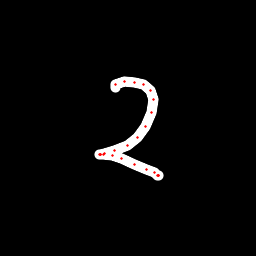

The table this chart was drawn from, first rows:
x, y, hover, eod
115.2, 87.84, 0.0, 0.0
115.5, 84.71, 0.0, 0.0
125, 81.58, 0.0, 0.0
134.7, 82.01, 0.0, 0.0
143.3, 84.85, 0.0, 0.0
150.2, 90.6, 0.0, 0.0
153.7, 99.01, 0.0, 0.0
151.6, 112.2, 0.0, 0.0
145.4, 126.1, 0.0, 0.0
137.3, 137.7, 0.0, 0.0
127, 145.5, 0.0, 0.0
114.9, 150.9, 0.0, 0.0
104.7, 153.1, 0.0, 0.0
100.5, 154.1, 0.0, 0.0
99.34, 154.7, 0.0, 0.0
100, 154.5, 0.0, 0.0
103.2, 154.8, 0.0, 0.0
112.3, 155.3, 0.0, 0.0
121.7, 158.7, 0.0, 0.0
134.4, 164.4, 0.0, 0.0
146.1, 169.6, 0.0, 0.0
154.3, 172.9, 0.0, 0.0
157.1, 175.1, 0.0, 0.0
158.1, 175.7, 0.0, 0.0
158, 175.3, 0.0, 1.0
